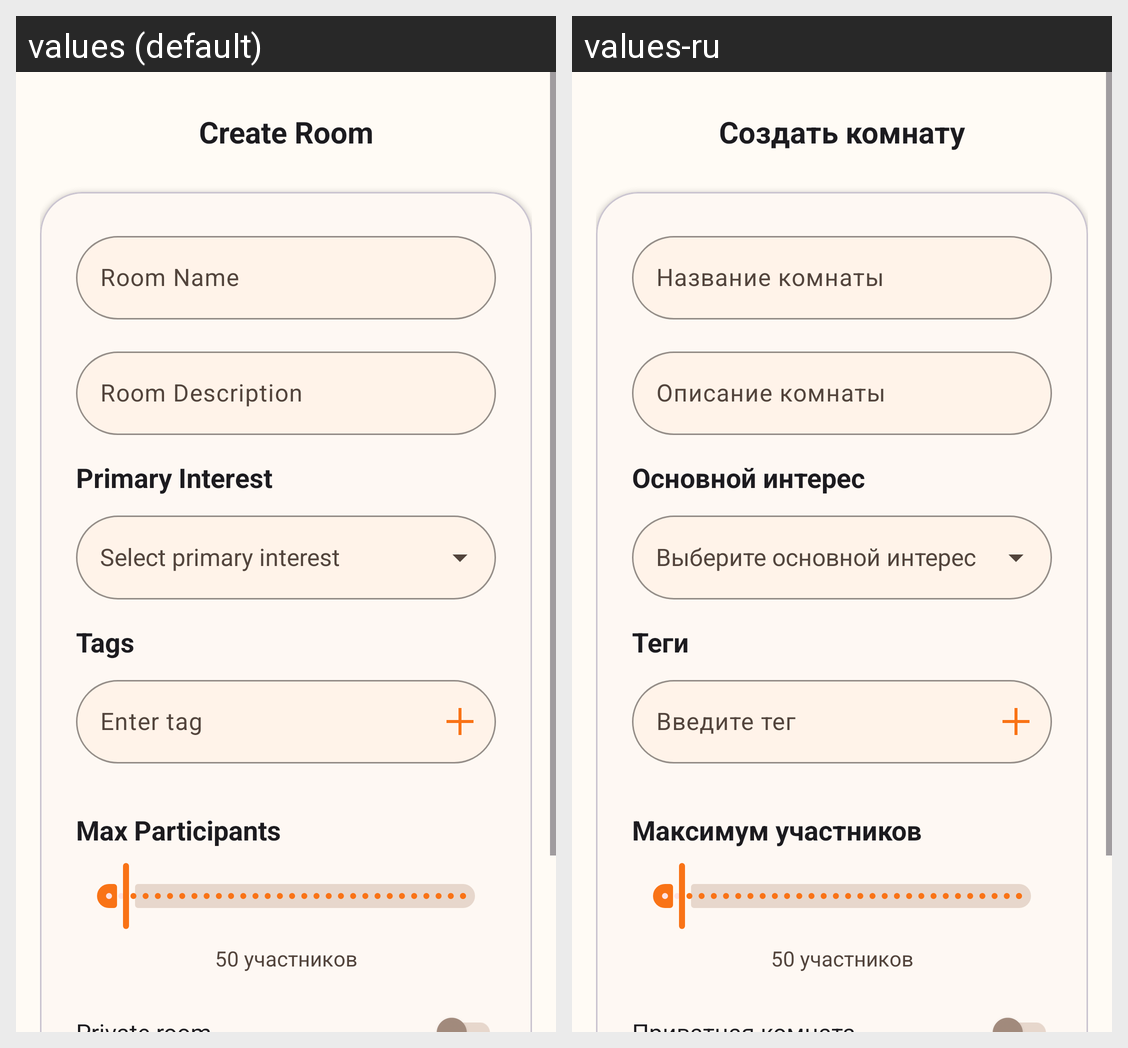

This grid shows one Android layout under two languages. Give, for every string resource on the screen, its name, the default text and each shown locale's text.
Android screen res/layout/fragment_create_room.xml rendered under 2 locales, left to right: values (default), values-ru. Device: Nexus 5 (rendered at 1080×1920; each locale shown at half size, 540×960, under a caption strip naming it); theme Theme.Common_Ground.
Strings drawn on this screen, with the default value and each locale's value (text and hints the layout hard-codes, and strings that could not be matched under every locale, appear in the picture but are not listed):

create_room
  values: Create Room
  values-ru: Создать комнату

room_name
  values: Room Name
  values-ru: Название комнаты

room_description
  values: Room Description
  values-ru: Описание комнаты

primary_interest
  values: Primary Interest
  values-ru: Основной интерес

select_primary_interest
  values: Select primary interest
  values-ru: Выберите основной интерес

tags
  values: Tags
  values-ru: Теги

enter_tag
  values: Enter tag
  values-ru: Введите тег

max_participants
  values: Max Participants
  values-ru: Максимум участников
